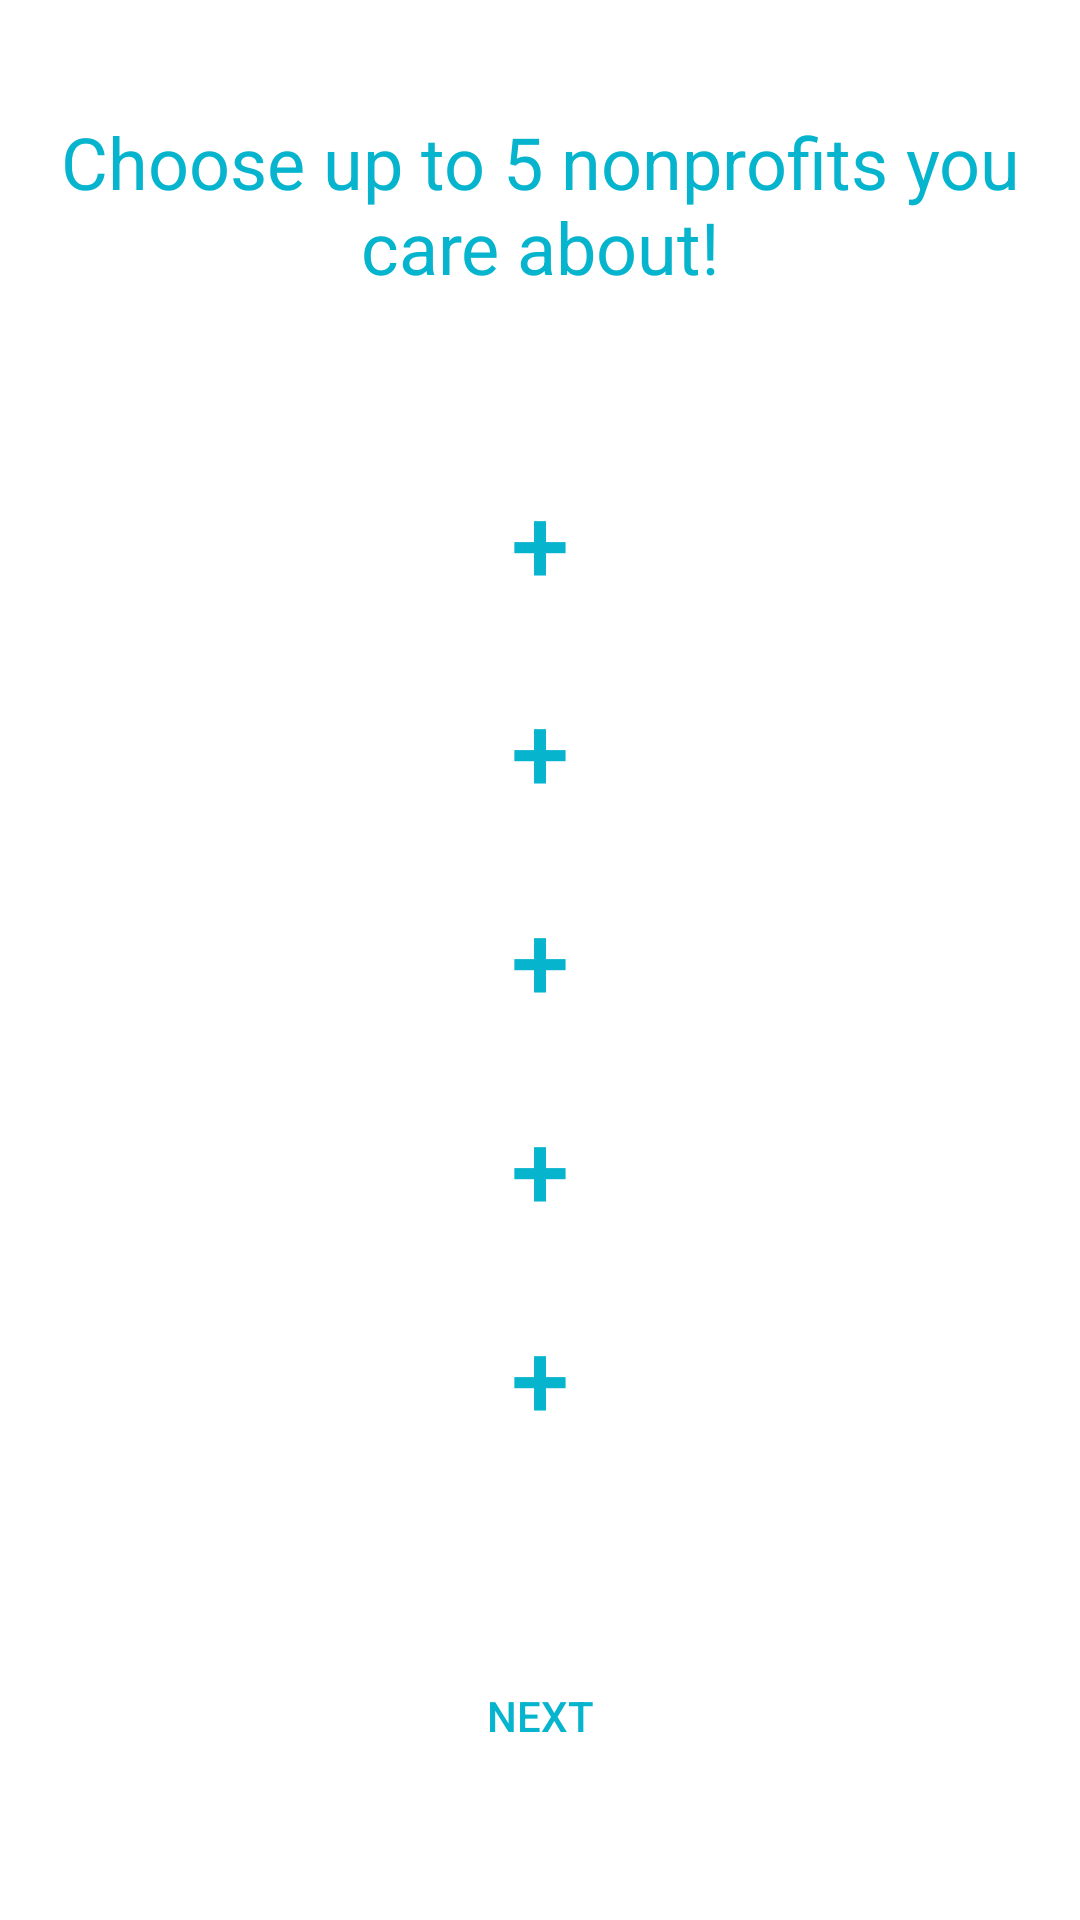

Layout XML and referenced resources for this Android screen:
<!-- AndroidManifest.xml: application theme AppTheme -->
<!-- res/layout/fragment_nonprofit_starter.xml -->
<?xml version="1.0" encoding="utf-8"?>
<LinearLayout xmlns:android="http://schemas.android.com/apk/res/android"
    android:orientation="vertical" android:layout_width="match_parent"
    android:layout_height="match_parent">
    <TextView
        android:layout_width="match_parent"
        android:layout_height="0dp"
        android:layout_weight="0.2"
        android:layout_margin="10dp"
        android:text="@string/choose_nonprofits_prompt"
        style="@style/TextAppearance.AppCompat.Headline"
        android:gravity="center"/>
    <LinearLayout
        android:layout_width="match_parent"
        android:layout_height="0dp"
        android:layout_weight="0.6"
        android:orientation="vertical"
        android:layout_margin="10dp">
        android:layout_margin="10dp">
        <Button
            android:layout_width="match_parent"
            android:layout_height="0dp"
            android:layout_weight="1"
            android:textSize="35dp"
            android:text="@string/plus"
            android:id="@+id/startnonprofit1"
            android:background="@drawable/border"/>
        <Button
            android:layout_width="match_parent"
            android:layout_height="0dp"
            android:layout_weight="1"
            android:textSize="35dp"
            android:id="@+id/startnonprofit2"
            android:text="@string/plus"
            android:background="@drawable/border"/>
        <Button
            android:layout_width="match_parent"
            android:layout_height="0dp"
            android:layout_weight="1"
            android:textSize="35dp"
            android:text="@string/plus"
            android:id="@+id/startnonprofit3"
            android:background="@drawable/border"/>
        <Button
            android:layout_width="match_parent"
            android:layout_height="0dp"
            android:layout_weight="1"
            android:textSize="35dp"
            android:text="@string/plus"
            android:id="@+id/startnonprofit4"
            android:background="@drawable/border"/>
        <Button
            android:layout_width="match_parent"
            android:layout_height="0dp"
            android:layout_weight="1"
            android:textSize="35dp"
            android:text="@string/plus"
            android:id="@+id/startnonprofit5"
            android:background="@drawable/border"/>
    </LinearLayout>
    <Button
        android:layout_width="match_parent"
        android:layout_height="0dp"
        android:layout_weight="0.2"
        android:text="@string/next"
        android:layout_margin="10dp"
        android:id="@+id/start_nonprofit_next"
        android:background="@drawable/border">
    </Button>
</LinearLayout>
<!-- resources referenced by this layout -->
<resources>
  <string name="choose_nonprofits_prompt">Choose up to 5 nonprofits you care about!</string>
  <string name="next">Next</string>
  <string name="plus">+</string>
  <style name="AppTheme" parent="Theme.AppCompat.Light.NoActionBar">
          
          <item name="colorPrimary">@color/colorPrimary</item>
          <item name="colorPrimaryDark">@color/colorPrimaryDark</item>
          <item name="colorAccent">@color/colorAccent</item>
          <item name="android:textColorPrimary">@color/colorPrimary</item>
          <item name="android:colorBackground">@color/white</item>
  
      </style>
  <color name="colorPrimary">#06b4cd</color>
  <color name="colorPrimaryDark">#b6b5b5</color>
  <color name="colorAccent">#e91018</color>
  <color name="white">#ffffff</color>
</resources>
